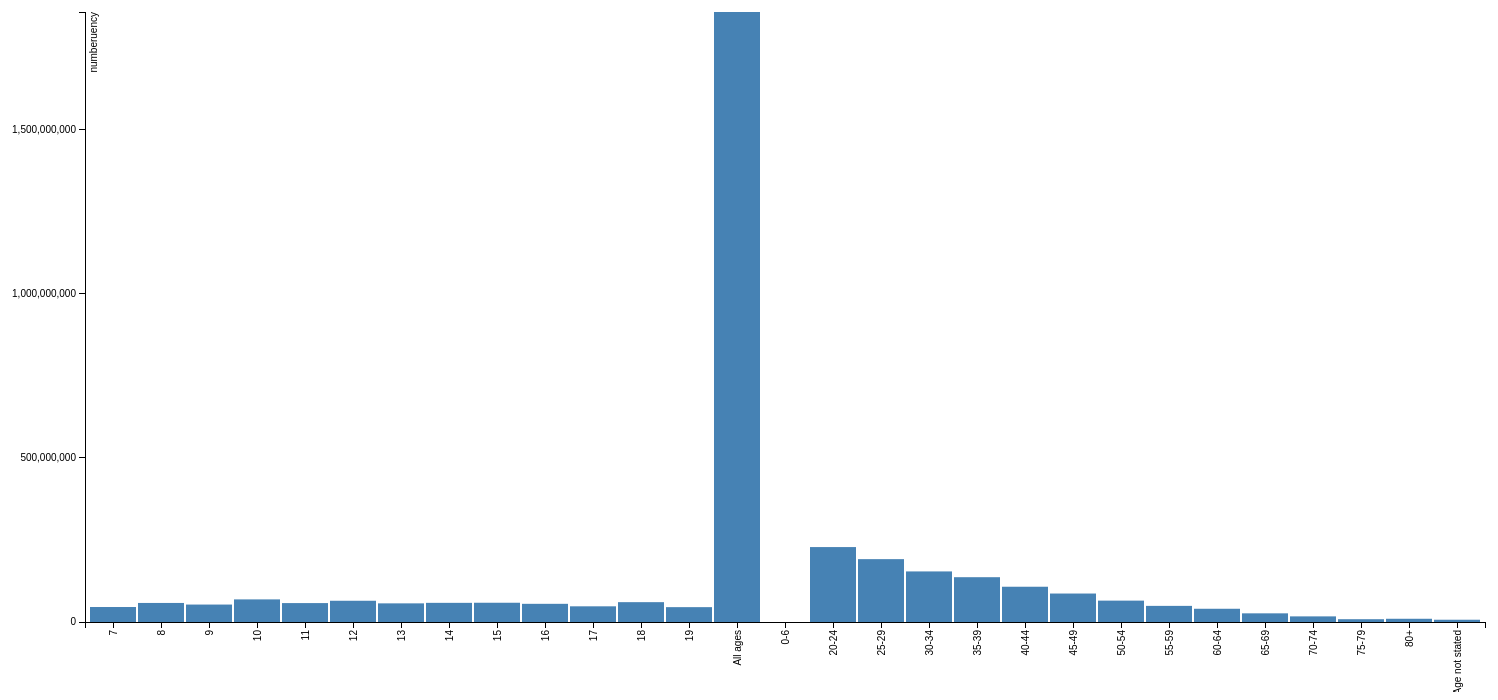
D3 v3 page, settled after 480 driven frames (8 s of simulated time); the page loaded 1 data file(s).


// set the dimensions of the canvas
var margin = {top: 20, right: 20, bottom: 70, left: 80},
    width = 1500 - margin.left - margin.right,
    height = 700 - margin.top - margin.bottom;


// set the ranges
var x = d3.scale.ordinal().rangeRoundBands([0, width], .05);

var y = d3.scale.linear().range([height, 0]);

// define the axis
var xAxis = d3.svg.axis()
    .scale(x)
    .orient("bottom")


var yAxis = d3.svg.axis()
    .scale(y)
    .orient("left")
    .ticks(5);


// add the SVG element
var svg = d3.select("body").append("svg")
    .attr("width", width + margin.left + margin.right)
    .attr("height", height + margin.top + margin.bottom)
  .append("g")
    .attr("transform", 
          "translate(" + margin.left + "," + margin.top + ")");
 

// load the data
d3.json("age_map.json", function(error, data) {
    console.log(error)
    console.log(data)
    data.forEach(function(d) {
        d.age_group = d.age_group;
        d.number = +d.number;
    });
	
  // scale the range of the data
  x.domain(data.map(function(d) { return d.age_group; }));
  console.log(x.domain)
  y.domain([0, d3.max(data, function(d) { return d.number; })]);

  // add axis
  svg.append("g")
      .attr("class", "x axis")
      .attr("transform", "translate(0," + height + ")")
      .call(xAxis)
    .selectAll("text")
      .style("text-anchor", "end")
      .attr("dx", "-.8em")
      .attr("dy", "-.55em")
      .attr("transform", "rotate(-90)" );

  svg.append("g")
      .attr("class", "y axis")
      .call(yAxis)
    .append("text")
      .attr("transform", "rotate(-90)")
      .attr("y", 5)
      .attr("dy", ".71em")
      .style("text-anchor", "end")
      .text("numberuency");


  // Add bar chart
  svg.selectAll("bar")
      .data(data)
    .enter().append("rect")
      .attr("class", "bar")
      .attr("x", function(d) { return x(d.age_group); })
      .attr("width", x.rangeBand())
      .attr("y", function(d) { return y(d.number); })
      .attr("height", function(d) { return height - y(d.number); });

});



### data: age_map.json
[
 {
  "age_group": "7",
  "number": 45637146
 },
 {
  "age_group": "8",
  "number": 58022842
 },
 {
  "age_group": "9",
  "number": 53131142
 },
 {
  "age_group": "10",
  "number": 68861406
 },
 {
  "age_group": "11",
  "number": 57613926
 },
 {
  "age_group": "12",
  "number": 64697632
 },
 {
  "age_group": "13",
  "number": 56774948
 },
 {
  "age_group": "14",
  "number": 58342438
 },
 "... 21 more items"
]